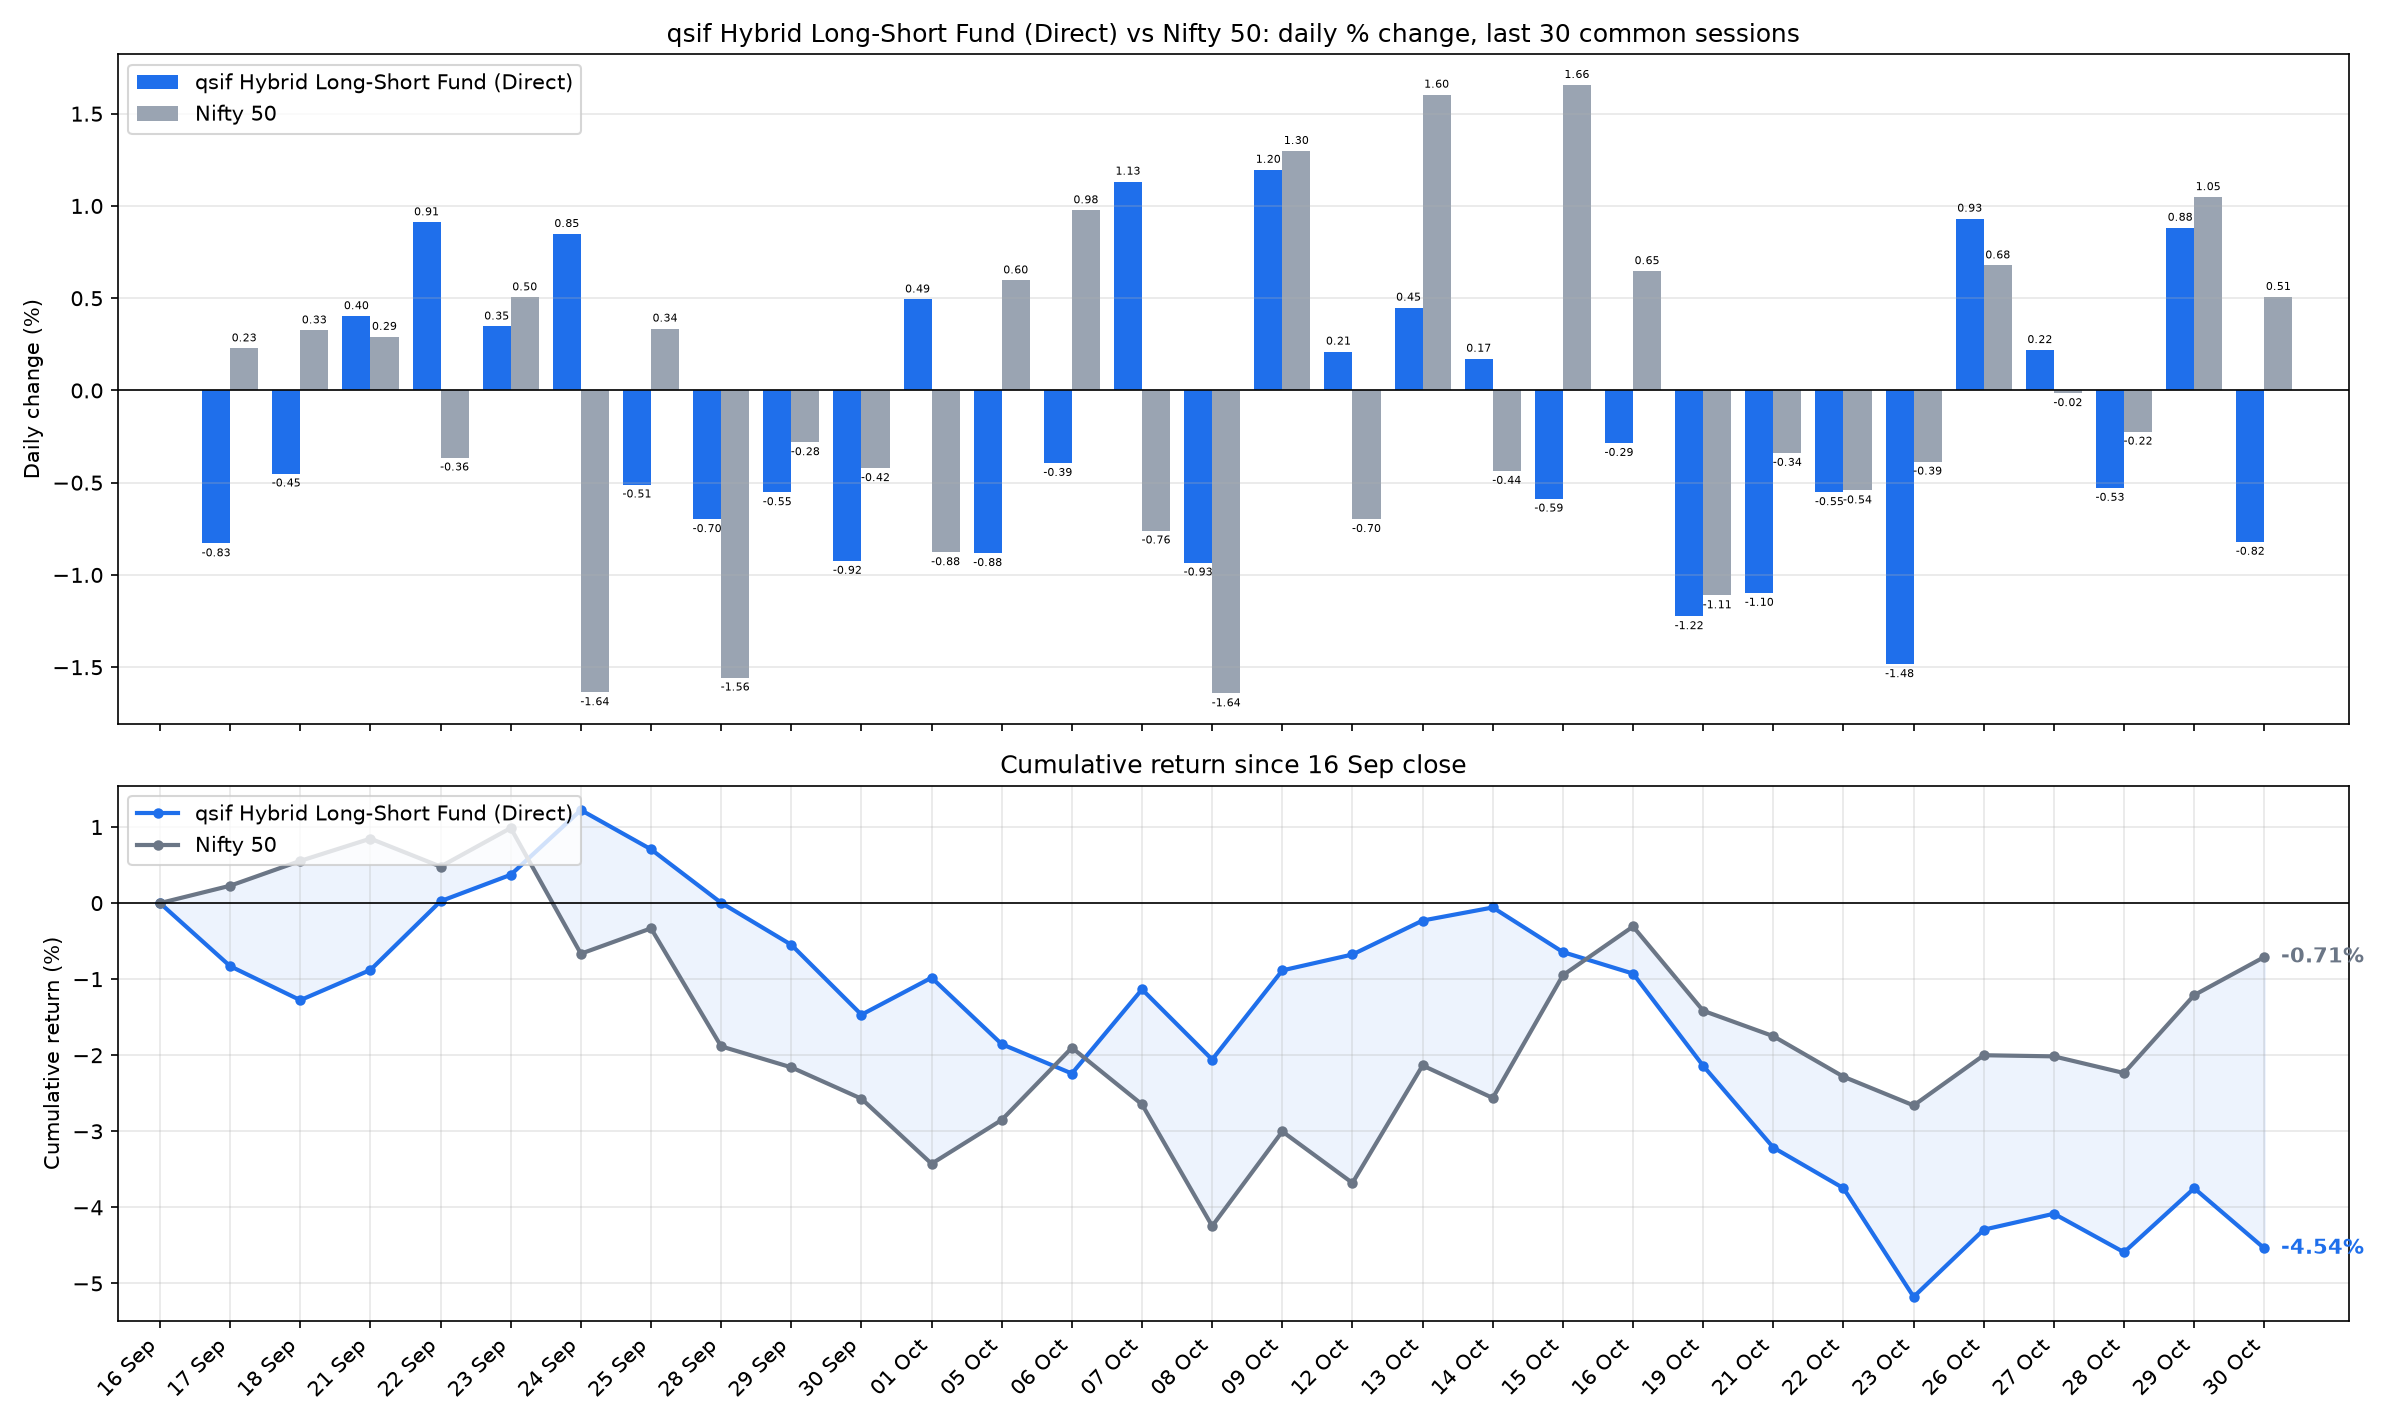

The data file committed next to this chart (first rows):
date, sif_nav, nifty_close, SIF % chg, Nifty 50 % chg, SIF cum %, Nifty 50 cum %
2026-09-17, 13.09, 23271, -0.8295, 0.2283, -0.8295, 0.2283
2026-09-18, 13.03, 23346, -0.4507, 0.3257, -1.276, 0.5548
2026-09-21, 13.08, 23414, 0.4028, 0.2908, -0.8787, 0.8472
2026-09-22, 13.2, 23329, 0.9117, -0.3643, 0.025, 0.4798
2026-09-23, 13.25, 23447, 0.3469, 0.505, 0.3719, 0.9872
2026-09-24, 13.36, 23063, 0.8483, -1.637, 1.223, -0.6654
2026-09-25, 13.29, 23140, -0.5104, 0.3356, 0.7068, -0.3321
2026-09-28, 13.2, 22780, -0.6981, -1.557, 0.0038, -1.884
2026-09-29, 13.13, 22716, -0.5522, -0.2812, -0.5485, -2.16
2026-09-30, 13.01, 22620, -0.924, -0.4215, -1.467, -2.572
2026-10-01, 13.07, 22422, 0.4936, -0.8775, -0.981, -3.427
2026-10-05, 12.96, 22556, -0.8821, 0.5967, -1.854, -2.851
2026-10-06, 12.9, 22776, -0.3936, 0.9769, -2.241, -1.902
2026-10-07, 13.05, 22603, 1.132, -0.7598, -1.134, -2.647
2026-10-08, 12.93, 22232, -0.9333, -1.643, -2.057, -4.246
2026-10-09, 13.08, 22520, 1.196, 1.298, -0.8848, -3.003
2026-10-12, 13.11, 22363, 0.2109, -0.6976, -0.6757, -3.679
2026-10-13, 13.17, 22722, 0.4492, 1.603, -0.2295, -2.135
2026-10-14, 13.19, 22623, 0.1724, -0.4368, -0.0576, -2.562
2026-10-15, 13.12, 22997, -0.5867, 1.656, -0.6439, -0.9486
2026-10-16, 13.08, 23146, -0.2852, 0.647, -0.9272, -0.3077
2026-10-19, 12.92, 22889, -1.224, -1.111, -2.14, -1.415
2026-10-21, 12.78, 22811, -1.098, -0.339, -3.214, -1.75
2026-10-22, 12.71, 22688, -0.5518, -0.5423, -3.748, -2.283
2026-10-23, 12.52, 22600, -1.484, -0.3863, -5.177, -2.66
2026-10-26, 12.63, 22753, 0.9315, 0.6779, -4.294, -2
2026-10-27, 12.66, 22750, 0.2192, -0.0152, -4.084, -2.015
2026-10-28, 12.59, 22699, -0.5284, -0.2237, -4.591, -2.234
2026-10-29, 12.71, 22937, 0.8821, 1.048, -3.749, -1.21
2026-10-30, 12.6, 23053, -0.8209, 0.5073, -4.539, -0.7085
